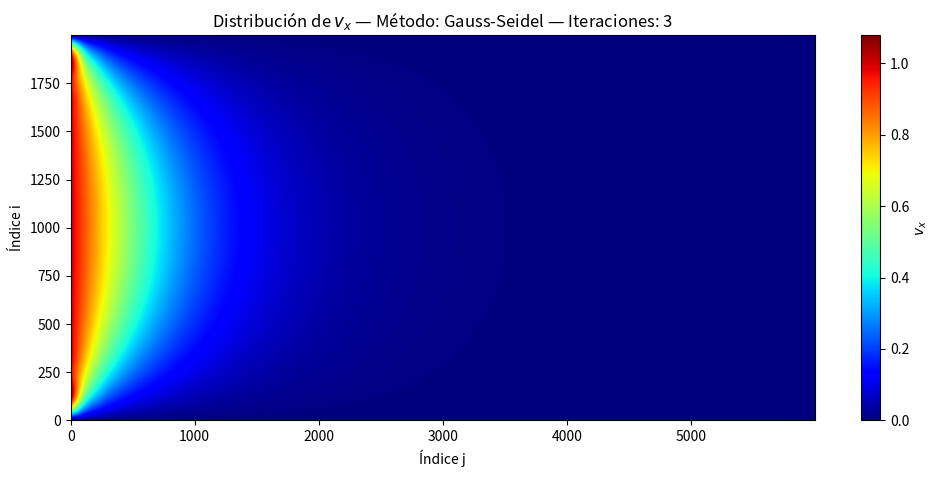

The matplotlib source for this figure:
import matplotlib.pyplot as plt
import numpy as np
from scipy.linalg import solve_triangular, lapack
from scipy.interpolate import CubicSpline

# Función que inicializa las matrices vx y vy de acuerdo a unos valores iniciales,
# un número de particiones y un valor escalar.
def initVxVy(numPartitions, scalarValue, initialVxValue, initialVyValue):
    assert numPartitions <= (nx - 2), "Too many partitions for too little rows"

    vx = np.zeros((nx, ny))
    vy = np.zeros((nx, ny))

    vx[0, :] = initialVxValue
    vx[:, 0] = 0
    vx[:, -1] = 0

    vy[0, :] = initialVyValue
    vy[:, 0] = 0
    vy[:, -1] = 0

    regionLength = (nx - 2) // numPartitions

    for p in range(numPartitions):
        start = 1 + p * regionLength
        end = 1 + (p + 1) * regionLength if p < numPartitions - 1 else nx - 1
        valueVx = initialVxValue * (scalarValue ** (p + 1))
        valueVy = initialVyValue * (scalarValue ** (p + 1))

        vx[start:end, 1: ny - 1] = valueVx
        vy[start:end, 1: ny - 1] = valueVy

    return vx, vy

# Función que crea una matriz F que modelará el sistema y la evalua de acuerdo a parámetros 
# iniciales (vx, vy, h) siguiendo la ecuación característica del problema.
def evalF(vx, vy, h, nx, ny):
    F = np.zeros((nx - 2, ny - 2))

    for i in range(1, nx - 1):
        for j in range(1, ny - 1):
            nonlinear1 = h / 2 * vx[i, j] * (vx[i + 1, j] - vx[i - 1, j])
            nonlinear2 = h / 2 * vy[i, j] * (vx[i, j + 1] - vx[i, j - 1])
            F[i - 1, j - 1] = vx[i, j] - 0.25 * (
                vx[i + 1, j]
                + vx[i - 1, j]
                + vx[i, j + 1]
                + vx[i, j - 1]
                - nonlinear1
                - nonlinear2
            )

    return F
    
# Función que crea una matriz J correspondiente al Jacobiano y la evalua de acuerdo
# a los valores de las matrices vx, vy y el valor h siguiendo los diferentes casos
# para la derivada definidos.
def evalJ(vx, vy, h, nx, ny):
    N = (nx - 2) * (ny - 2)
    J = np.zeros((N, N))

    for i in range(1, nx - 1):
        for j in range(1, ny - 1):
            index = getDiagIndex(i, j, ny)

            J[index, index] = 1 + (h / 8) * (vx[i + 1, j] - vx[i - 1, j])

            if i + 1 < nx - 1:
                J[index, getDiagIndex(i + 1, j, ny)] = - \
                    0.25 + (h / 8) * vx[i, j]

            if i - 1 >= 1:
                J[index, getDiagIndex(i - 1, j, ny)] = - \
                    0.25 - (h / 8) * vx[i, j]

            if j + 1 < ny - 1:
                J[index, getDiagIndex(i, j + 1, ny)] = - \
                    0.25 + (h / 8) * vy[i, j]

            if j - 1 >= 1:
                J[index, getDiagIndex(i, j - 1, ny)] = - \
                    0.25 - (h / 8) * vy[i, j]

    return J

# Función que aplica Newton-Raphson. Toma argumentos como las matrices
# de velocidad, vx y vy, el step, h, las dimensiones de la matriz, nx y ny,
# la tolerancia para el criterio de parada, tol, el método a utilizar, method, y 
# el máximo número de iteraciones, maxIter.
def solve(vx, vy, h, nx, ny, tol, method, maxIter=1000):
    for k in range(maxIter):
        F = evalF(vx, vy, h, nx, ny)

        normInfF = np.linalg.norm(F, ord=np.inf)
        
        if normInfF < tol:
            print(
                f"Convergencia alcanzada en {k+1} iteraciones con norma infinito = {normInfF}"
            )
            return k+1, vx

        J = evalJ(vx, vy, h, nx, ny)

        match method:
            case 1:
                H = gaussJordan(J, -F.flatten())

            case 2:
                H = richardson(J, -F.flatten())

            case 3:
                H = jacobi(J, -F.flatten())

            case 4:
                H = gaussSeidel(J, -F.flatten())

            case 5:
                H = descendantGradient(J, -F.flatten())

            case 6:
                H = conjugateGradient(J, -F.flatten())

        newVx = vx[1: nx - 1, 1: ny - 1].flatten() + H
        vx[1: nx - 1, 1: ny - 1] = newVx.reshape((nx - 2, ny - 2))

    print(
        f"El método no convergió en {maxIter} iteraciones, norma infinito = {normInfF}"
    )
    return maxIter, vx

# Función que hace uso de lapack.dgesv para encontrar el vector de
# corrección.
def gaussJordan(A, b):
    _, _, x, _ = lapack.dgesv(A, b)

    return x

# Función que aplica el método iterativo Richardson para el cálculo
# del vector de corrección
def richardson(A, b, x0=None, M=500, tol=1e-6):
    n = len(b)
    I = np.eye(n)

    convTerm = I - I @ A
    normInfConv = np.linalg.norm(convTerm, ord=np.inf)

    print(normInfConv)
    if normInfConv >= 1:
        print("Puede que Richardson no converga")

    if x0 is None:
        x = np.zeros(n)
    else:
        x = x0.copy()

    inverseQxbTerm = I @ b

    for k in range(M):
        xNew = convTerm @ x + inverseQxbTerm

        normInfX = np.linalg.norm(xNew - x)

        x = xNew.copy()

        if normInfX < tol:
            print(
                f"Richardson convergió en {k + 1} iteraciones con norma infinito = {normInfX}"
            )
            return x

    print(
        f"Richardson no convergió en {M} iteraciones, norma infinito = {normInfX}")
    return x

# Función que aplica el método iterativo Jacobi para el cálculo
# del vector de corrección
def jacobi(A, b, x0=None, M=500, tol=1e-6):
    n = len(b)
    I = np.eye(n)
    Q = np.diag(A)
    inverseQ = np.diag(1 / Q)

    convTerm = I - inverseQ @ A
    normInfConv = np.linalg.norm(convTerm, ord=np.inf)

    if normInfConv >= 1:
        print("Puede que Jacobi no converga")

    if x0 is None:
        x = np.zeros(n)
    else:
        x = x0.copy()

    inverseQxbTerm = inverseQ @ b

    for k in range(M):
        xNew = convTerm @ x + inverseQxbTerm

        normInfX = np.linalg.norm(xNew - x)

        x = xNew.copy()

        if normInfX < tol:
            print(
                f"Jacobi convergió en {k + 1} iteraciones con norma infinito = {normInfX}"
            )
            return x

    print(
        f"Jacobi no convergió en {M} iteraciones, norma infinito = {normInfX}")
    return x

# Función que aplica el método de Krylov Grad. Conjugado para el cálculo
# del vector de corrección
def conjugateGradient(A, b, x0=None, M=500, tol=1e-6):
    n = len(b)

    if x0 is None:
        x = np.zeros(n)
    else:
        x = x0.copy()

    r = b - A @ x
    p = r.copy()
    dotROld = np.dot(r, r)

    for k in range(M):
        Ap = A @ p
        a = np.dot(r, r) / np.dot(p, Ap)
        x += a * p
        r -= a * Ap
        dotRNew = np.dot(r, r)

        normInfR = np.linalg.norm(r, ord=np.inf)

        if normInfR < tol:
            print(
                f"Gradiente Conjugado convergió en {k + 1} iteraciones con norma infinito = {normInfR}"
            )
            return x

        b = dotRNew / dotROld
        p = r + b * p
        dotROld = dotRNew

    print(
        f"Gradiente Conjugado no convergió en {M} iteraciones, norma infinito = {normInfR}"
    )
    return x

# Función que aplica el método de Krylov Grad. Descendiente para el cálculo
# del vector de corrección
def descendantGradient(A, b, x0=None, M=500, tol=1e-6):
    n = len(b)

    if x0 is None:
        x = np.zeros(n)
    else:
        x = x0.copy()

    for k in range(M):
        r = b - A @ x

        normInfR = np.linalg.norm(r, ord=np.inf)

        a = np.dot(r, r) / np.dot(r, A @ r)

        x += a * r

        if normInfR < tol:
            print(
                f"Gradiente Descendiente convergió en {k + 1} iteraciones con norma infinito = {normInfR}"
            )
            return x

    print(
        f"Gradiente Descendiente no convergió en {M} iteraciones, norma infinito = {normInfR}"
    )
    return x

# Función que aplica el método iterativo Gauss-Seidel para el cálculo
# del vector de corrección
def gaussSeidel(A, b, x0=None, M=500, tol=1e-6):
    n = len(b)
    I = np.eye(n)
    Q = np.tril(A)
    inverseQ = solve_triangular(Q, I, lower=True)

    convTerm = I - inverseQ @ A
    normInfConv = np.linalg.norm(convTerm, ord=np.inf)

    if normInfConv >= 1:
        print("Puede que Gauss-Seidel no converga")

    if x0 is None:
        x = np.zeros(n)
    else:
        x = x0.copy()

    inverseQxbTerm = inverseQ @ b

    for k in range(M):
        xNew = convTerm @ x + inverseQxbTerm

        normInfX = np.linalg.norm(xNew - x)

        x = xNew.copy()

        if normInfX < tol:
            print(
                f"Gauss-Seidel convergió en {k + 1} iteraciones con norma infinito = {normInfX}"
            )
            return x

    print(
        f"Gauss-Seidel no convergió en {M} iteraciones, norma infinito = {normInfX}")
    return x

# Función que aplica un spline cúbico lineal a una matriz haciendo
# uso de un factor de reescalamiento dado.
def applySpline(sol, factor):
    # Se toman las dimensiones de la solución.
    nx, ny = sol.shape

    # Se crean rangos de de 0 hasta Nx y Ny.
    x = np.arange(nx)
    y = np.arange(ny)

    # Se calculan las nuevas dimensiones de la matriz.
    newNx = nx * factor
    newNy = ny * factor

    # Rango de puntos intermedios (equiespeciados).
    x_new = np.linspace(0, nx - 1, newNx)
    y_new = np.linspace(0, ny - 1, newNy)
    
    # Interpolación por filas
    interp_rows = np.zeros((newNx, ny))
    for j in range(ny):
        spline = CubicSpline(x, sol[:, j], bc_type='natural')

        interp_rows[:, j] = spline(x_new)

    # Interpolación por columnas
    interp_final = np.zeros((newNx, newNy))
    for i in range(nx * factor):
        spline = CubicSpline(y, interp_rows[i, :], bc_type='natural')
        
        interp_final[i, :] = spline(y_new)

    return newNx, newNy, interp_final

# Función que grafica el Jacobiano.
def graphJacobian(J):
    plt.figure(figsize=(12, 7))

    plt.spy(J, markersize=1)
    plt.title("Estructura del Jacobiano")
    plt.xlabel("Columnas")
    plt.ylabel("Filas")

    plt.tight_layout()
    plt.show()

# Función que verifica si una matriz es diagonalmente dominante.
def isDiagonallyDominant(J):
    n = J.shape[0]

    for i in range(n):
        sumaFila = np.sum(np.abs(J[i, :])) - np.abs(J[i, i])
        if np.abs(J[i, i]) < sumaFila:
            print(f"Suma de los valores de la fila: {sumaFila}")
            print(f"Valor comparado: {J[i, i]}")

    return True

# Función que grafica la solución final del problema.
def graphSolution(sol, nx, ny, method, numIter):
    methods = {
        1: "Gauss-Jordan (LU)",
        2: "Richardson",
        3: "Jacobi",
        4: "Gauss-Seidel",
        5: "Gradiente Descendiente",
        6: "Gradiente Conjugado"
    }

    method_name = methods.get(method, "Método Desconocido")
    
    plt.figure(figsize=(12, 5))
    plt.imshow(sol.T, aspect="auto", cmap="jet", extent=[0, nx - 1, 0, ny - 1])
    plt.colorbar(label="$v_x$")
    plt.title(f"Distribución de $v_x$ — Método: {method_name} — Iteraciones: {numIter}")
    plt.xlabel("Índice j")
    plt.ylabel("Índice i")
    plt.show()

# Función que convierte índices 2D a 1D.
def getDiagIndex(i, j, ny):
    return (i - 1) * (ny - 2) + (j - 1)

# Función que verifica si una matriz es simétrica.
def isSymmetric(A):
    return np.allclose(A, A.T)

# Parámetros
tol = 1e-6
nx, ny = 60, 20
h = 0.001
method = 4
numPartitions, scalarValue = 6, 1 / 8
initialVxValue, initialVyValue = 1, 0.001

vx, vy = initVxVy(numPartitions, scalarValue, initialVxValue, initialVyValue)
numIter, sol = solve(vx, vy, h, nx, ny, tol, method)
newNx, newNy, interpolatedSolution = applySpline(sol, 100)

graphSolution(interpolatedSolution, newNx, newNy, 4, numIter)
